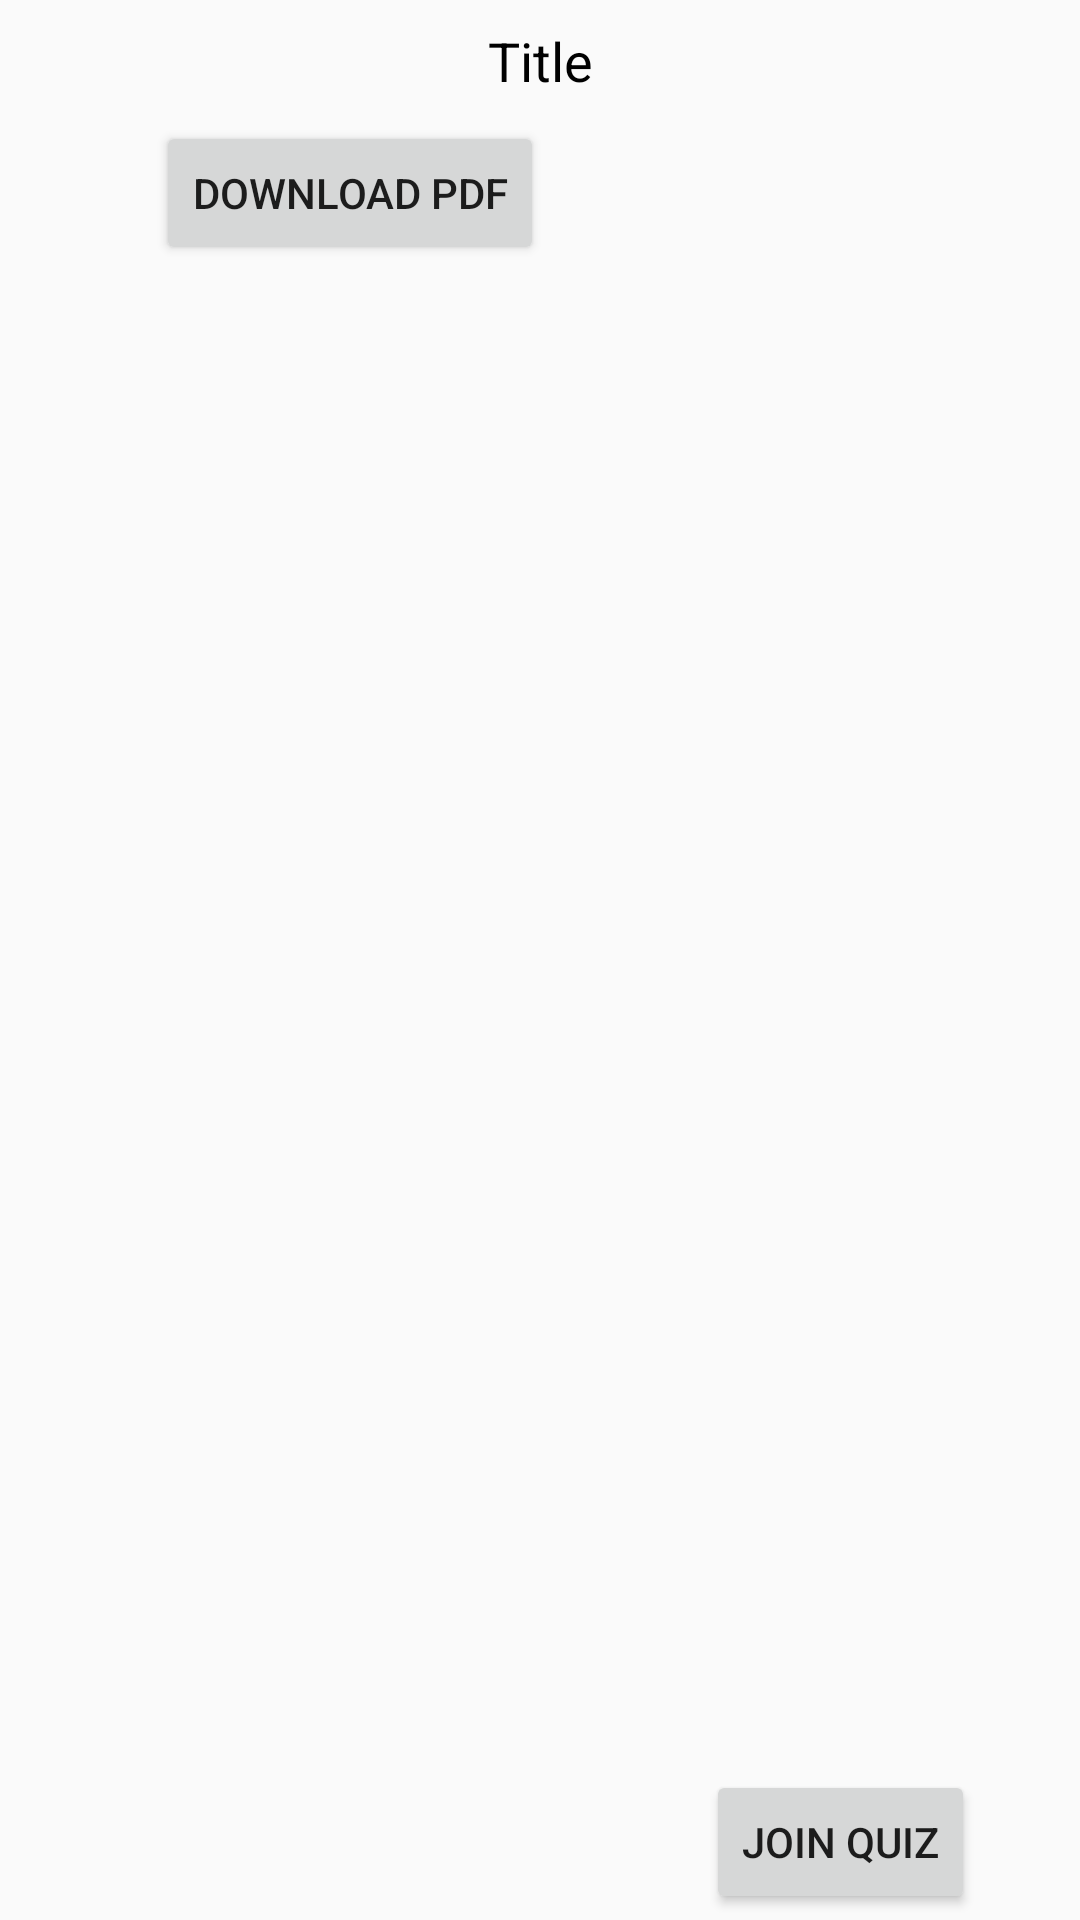

Here is an Android app screen rendered from its layout file. Give the layout XML and the strings, colors and styles it references.
<!-- AndroidManifest.xml: application theme AppTheme -->
<!-- res/layout/studentrow.xml -->
<?xml version="1.0" encoding="utf-8"?>
<androidx.constraintlayout.widget.ConstraintLayout xmlns:android="http://schemas.android.com/apk/res/android"
    xmlns:app="http://schemas.android.com/apk/res-auto"
    xmlns:tools="http://schemas.android.com/tools"
    android:layout_width="match_parent"
    android:layout_height="wrap_content">

    <TextView
        android:id="@+id/title"
        android:layout_width="wrap_content"
        android:layout_height="wrap_content"
        android:layout_marginStart="8dp"
        android:layout_marginLeft="8dp"
        android:layout_marginTop="8dp"
        android:layout_marginEnd="8dp"
        android:layout_marginRight="8dp"
        android:text="Title"
        android:textColor="@android:color/black"
        android:textSize="18sp"
        app:layout_constraintEnd_toEndOf="parent"
        app:layout_constraintStart_toStartOf="parent"
        app:layout_constraintTop_toTopOf="parent" />

    <Button
        android:id="@+id/download"
        android:layout_width="wrap_content"
        android:layout_height="wrap_content"
        android:layout_marginStart="52dp"
        android:layout_marginLeft="52dp"
        android:layout_marginTop="8dp"
        android:text="Download pdf"
        app:layout_constraintStart_toStartOf="parent"
        app:layout_constraintTop_toBottomOf="@+id/title" />

    <Button
        android:id="@+id/joinquiz"
        android:layout_width="wrap_content"
        android:layout_height="wrap_content"
        android:layout_marginStart="80dp"
        android:layout_marginLeft="80dp"
        android:layout_marginEnd="61dp"
        android:layout_marginRight="61dp"
        android:layout_marginBottom="2dp"
        android:text="Join Quiz"
        app:layout_constraintBottom_toBottomOf="parent"
        app:layout_constraintEnd_toEndOf="parent"
        app:layout_constraintStart_toEndOf="@+id/download" />

</androidx.constraintlayout.widget.ConstraintLayout>
<!-- resources referenced by this layout -->
<resources>
  <style name="AppTheme" parent="Theme.AppCompat.Light.NoActionBar">
          
          <item name="windowActionBar">false</item>
          <item name="windowNoTitle">true</item>
          <item name="colorPrimary">@color/colorPrimary</item>
          <item name="colorPrimaryDark">@color/colorPrimaryDark</item>
          <item name="colorAccent">@color/colorAccent</item>
  
      </style>
  <color name="colorPrimary">#008577</color>
  <color name="colorPrimaryDark">#00574B</color>
  <color name="colorAccent">#D81B60</color>
</resources>
